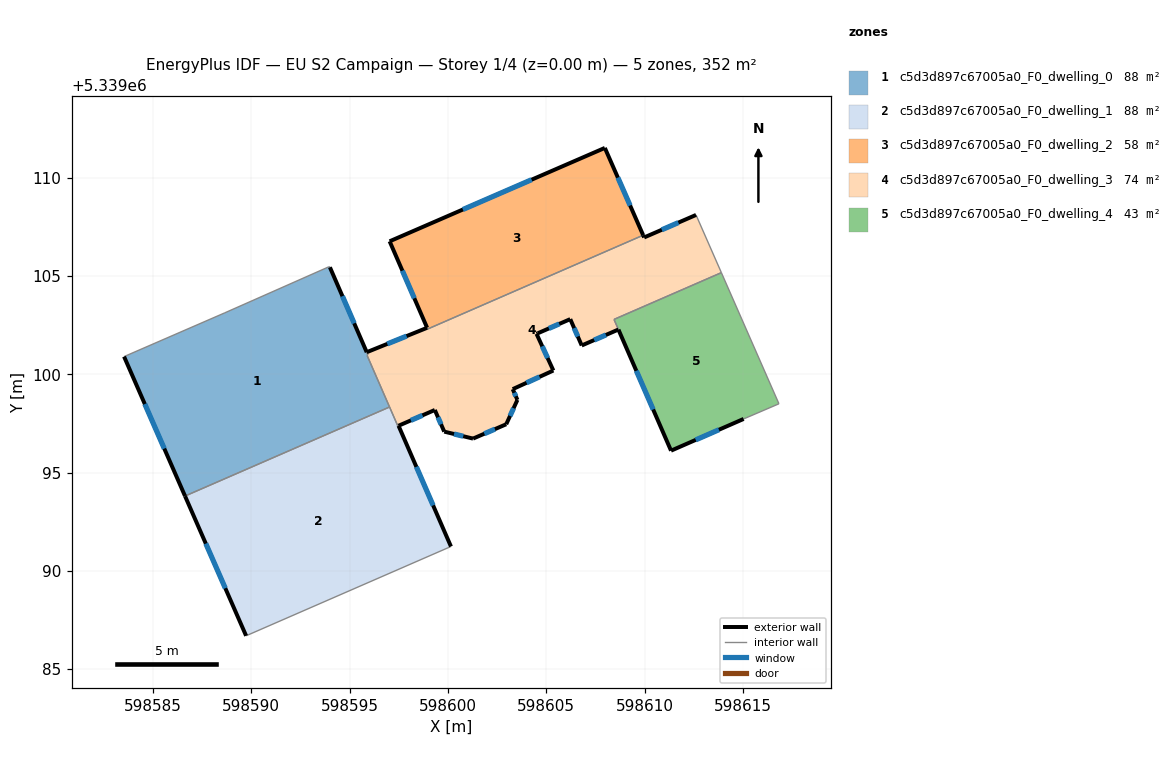
=== STOREY PLAN SPEC (per zone: floor XY polygon, exterior-wall plan segments, windows/doors) ===
zone 1: c5d3d897c67005a0_F0_dwelling_0  (88.2 m²)
  floor: (598594.00, 5339105.44) (598595.87, 5339101.12) (598595.93, 5339100.99) (598595.89, 5339100.97) (598597.03, 5339098.33) (598586.63, 5339093.81) (598583.53, 5339100.90) (598588.66, 5339103.13) (598593.93, 5339105.46) (598593.98, 5339105.48)
  exterior wall: (598583.53, 5339100.90) – (598586.63, 5339093.81)  [7.7 m]
    window: (598584.58, 5339098.49) – (598585.58, 5339096.22)  [2.4 m²]
  exterior wall: (598595.87, 5339101.12) – (598594.00, 5339105.44)  [4.7 m]
    window: (598595.24, 5339102.59) – (598594.64, 5339103.97)  [1.4 m²]
  interior walls: 8
zone 2: c5d3d897c67005a0_F0_dwelling_1  (88.2 m²)
  floor: (598597.49, 5339097.38) (598600.16, 5339091.24) (598600.13, 5339091.23) (598589.74, 5339086.70) (598586.63, 5339093.81) (598597.03, 5339098.33) (598597.45, 5339097.37)
  exterior wall: (598600.16, 5339091.24) – (598597.49, 5339097.38)  [6.7 m]
    window: (598599.25, 5339093.33) – (598598.40, 5339095.29)  [2.1 m²]
  exterior wall: (598586.63, 5339093.81) – (598589.74, 5339086.70)  [7.8 m]
    window: (598587.69, 5339091.39) – (598588.68, 5339089.12)  [2.4 m²]
  interior walls: 5
zone 3: c5d3d897c67005a0_F0_dwelling_2  (58.0 m²)
  floor: (598607.98, 5339111.51) (598609.93, 5339107.07) (598598.97, 5339102.30) (598598.94, 5339102.36) (598597.04, 5339106.76)
  exterior wall: (598597.04, 5339106.76) – (598598.94, 5339102.37)  [4.8 m]
    window: (598597.69, 5339105.27) – (598598.29, 5339103.86)  [1.5 m²]
  exterior wall: (598607.98, 5339111.51) – (598597.04, 5339106.76)  [11.9 m]
    window: (598604.26, 5339109.90) – (598600.76, 5339108.38)  [3.7 m²]
  exterior wall: (598609.93, 5339107.07) – (598607.98, 5339111.51)  [4.8 m]
    window: (598609.27, 5339108.58) – (598608.65, 5339110.00)  [1.5 m²]
  interior walls: 2
zone 4: c5d3d897c67005a0_F0_dwelling_3  (73.9 m²)
  floor: (598612.62, 5339108.10) (598613.91, 5339105.17) (598608.45, 5339102.79) (598608.67, 5339102.28) (598606.81, 5339101.46) (598606.22, 5339102.80) (598604.58, 5339102.09) (598604.51, 5339102.06) (598605.36, 5339100.19) (598603.30, 5339099.24) (598603.54, 5339098.70) (598602.97, 5339097.46) (598601.28, 5339096.73) (598599.81, 5339097.08) (598599.33, 5339098.18) (598597.49, 5339097.38) (598597.45, 5339097.37) (598595.89, 5339100.96) (598595.93, 5339100.99) (598595.87, 5339101.12) (598598.94, 5339102.36) (598598.97, 5339102.30) (598609.93, 5339107.07) (598609.98, 5339106.96)
  exterior wall: (598598.94, 5339102.36) – (598595.87, 5339101.12)  [3.3 m]
    window: (598597.90, 5339101.94) – (598596.92, 5339101.54)  [1.0 m²]
  exterior wall: (598609.98, 5339106.96) – (598609.93, 5339107.07)  [0.1 m]
  exterior wall: (598612.62, 5339108.10) – (598609.98, 5339106.96)  [2.9 m]
    window: (598611.72, 5339107.71) – (598610.88, 5339107.35)  [0.9 m²]
  exterior wall: (598606.81, 5339101.46) – (598608.67, 5339102.28)  [2.0 m]
    window: (598607.44, 5339101.74) – (598608.04, 5339102.00)  [0.6 m²]
  exterior wall: (598606.22, 5339102.80) – (598606.81, 5339101.46)  [1.5 m]
    window: (598606.42, 5339102.35) – (598606.61, 5339101.92)  [0.4 m²]
  exterior wall: (598604.58, 5339102.09) – (598606.22, 5339102.80)  [1.8 m]
    window: (598605.14, 5339102.33) – (598605.66, 5339102.56)  [0.6 m²]
  exterior wall: (598604.51, 5339102.06) – (598604.58, 5339102.09)  [0.1 m]
  exterior wall: (598605.36, 5339100.19) – (598604.51, 5339102.06)  [2.1 m]
    window: (598605.07, 5339100.83) – (598604.80, 5339101.42)  [0.6 m²]
  exterior wall: (598603.30, 5339099.24) – (598605.36, 5339100.19)  [2.3 m]
    window: (598604.00, 5339099.57) – (598604.66, 5339099.87)  [0.7 m²]
  exterior wall: (598603.54, 5339098.70) – (598603.30, 5339099.24)  [0.6 m]
    window: (598603.46, 5339098.88) – (598603.38, 5339099.06)  [0.2 m²]
  exterior wall: (598602.97, 5339097.46) – (598603.54, 5339098.70)  [1.4 m]
    window: (598603.16, 5339097.88) – (598603.34, 5339098.28)  [0.4 m²]
  exterior wall: (598601.28, 5339096.73) – (598602.97, 5339097.46)  [1.8 m]
    window: (598601.85, 5339096.98) – (598602.39, 5339097.21)  [0.6 m²]
  exterior wall: (598599.81, 5339097.08) – (598601.28, 5339096.73)  [1.5 m]
    window: (598600.31, 5339096.96) – (598600.78, 5339096.85)  [0.5 m²]
  exterior wall: (598599.33, 5339098.18) – (598599.81, 5339097.08)  [1.2 m]
    window: (598599.50, 5339097.81) – (598599.65, 5339097.46)  [0.4 m²]
  exterior wall: (598597.49, 5339097.38) – (598599.33, 5339098.18)  [2.0 m]
    window: (598598.12, 5339097.65) – (598598.71, 5339097.91)  [0.6 m²]
  interior walls: 10
zone 5: c5d3d897c67005a0_F0_dwelling_4  (43.4 m²)
  floor: (598613.91, 5339105.17) (598616.84, 5339098.50) (598615.04, 5339097.73) (598611.35, 5339096.11) (598608.45, 5339102.79)
  exterior wall: (598611.35, 5339096.11) – (598615.04, 5339097.73)  [4.0 m]
    window: (598612.61, 5339096.66) – (598613.79, 5339097.18)  [1.2 m²]
  exterior wall: (598608.68, 5339102.27) – (598611.35, 5339096.11)  [6.7 m]
    window: (598609.59, 5339100.18) – (598610.44, 5339098.21)  [2.1 m²]
  interior walls: 4

=== DERIVED (storey summary) ===
Building: EU S2 Campaign
Storey: 1 of 4  (floor level z = 0.00 m)
Storey gross floor area: 351.7 m²
Zones on this storey: 5
  - c5d3d897c67005a0_F0_dwelling_0: floor 88.2 m²; exterior wall 12.4 m (37.3 m²); 2 window(s) 3.8 m²; WWR 10.2%
  - c5d3d897c67005a0_F0_dwelling_1: floor 88.2 m²; exterior wall 14.5 m (43.4 m²); 2 window(s) 4.4 m²; WWR 10.2%
  - c5d3d897c67005a0_F0_dwelling_2: floor 58.0 m²; exterior wall 21.6 m (64.7 m²); 3 window(s) 6.6 m²; WWR 10.2%
  - c5d3d897c67005a0_F0_dwelling_3: floor 73.9 m²; exterior wall 24.5 m (73.6 m²); 13 window(s) 7.5 m²; WWR 10.1%
  - c5d3d897c67005a0_F0_dwelling_4: floor 43.4 m²; exterior wall 10.7 m (32.2 m²); 2 window(s) 3.3 m²; WWR 10.2%
Zone adjacency (shared interzone walls):
  - c5d3d897c67005a0_F0_dwelling_0 ↔ c5d3d897c67005a0_F0_dwelling_1
  - c5d3d897c67005a0_F0_dwelling_0 ↔ c5d3d897c67005a0_F0_dwelling_3
  - c5d3d897c67005a0_F0_dwelling_1 ↔ c5d3d897c67005a0_F0_dwelling_3
  - c5d3d897c67005a0_F0_dwelling_2 ↔ c5d3d897c67005a0_F0_dwelling_3
  - c5d3d897c67005a0_F0_dwelling_3 ↔ c5d3d897c67005a0_F0_dwelling_4